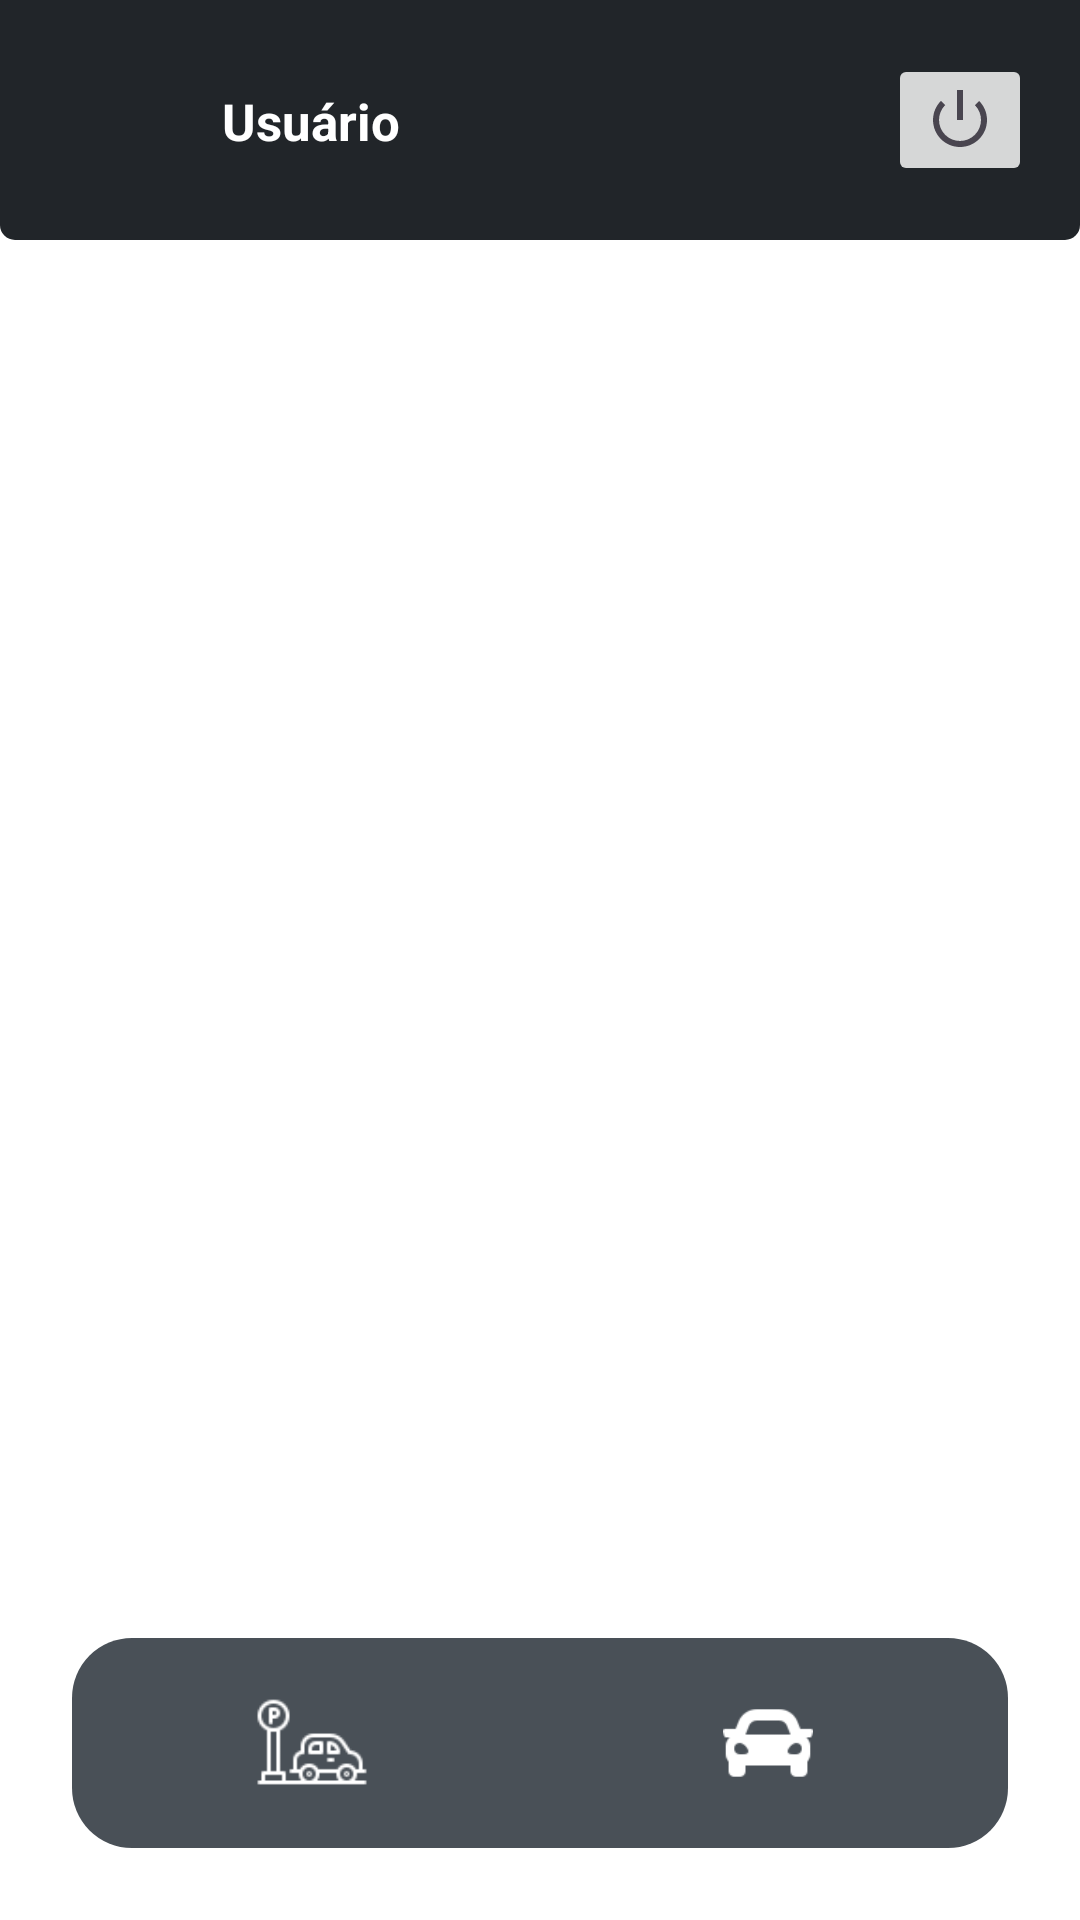

Here is an Android app screen rendered from its layout file. Give the layout XML and the strings, colors and styles it references.
<!-- AndroidManifest.xml: application theme Theme.Sistemaestacionamento -->
<!-- res/layout/activity_parks.xml -->
<?xml version="1.0" encoding="utf-8"?>
<androidx.constraintlayout.widget.ConstraintLayout xmlns:android="http://schemas.android.com/apk/res/android"
    xmlns:app="http://schemas.android.com/apk/res-auto"
    xmlns:tools="http://schemas.android.com/tools"
    android:id="@+id/main"
    android:layout_width="match_parent"
    android:layout_height="match_parent"
    android:background="#FFFFFF"
    tools:context=".MainActivity">

    <ScrollView
        android:layout_width="match_parent"
        android:layout_height="match_parent"
        android:paddingBottom="100dp"
        app:layout_constraintBottom_toBottomOf="parent"
        app:layout_constraintEnd_toEndOf="parent"
        app:layout_constraintStart_toStartOf="parent"
        app:layout_constraintTop_toTopOf="parent">

        <LinearLayout
            android:layout_width="match_parent"
            android:layout_height="wrap_content"
            android:layout_marginTop="0sp"
            android:orientation="vertical">

            <androidx.constraintlayout.widget.ConstraintLayout
                android:layout_width="match_parent"
                android:layout_height="80sp"
                android:layout_marginTop="0sp"
                android:background="@drawable/header_background_1">

                <ImageView
                    android:id="@+id/imageView"
                    android:layout_width="42dp"
                    android:layout_height="40dp"
                    android:layout_marginStart="16dp"
                    app:layout_constraintBottom_toBottomOf="parent"
                    app:layout_constraintStart_toStartOf="parent"
                    app:layout_constraintTop_toTopOf="parent"
                    app:srcCompat="@drawable/white_user_icon" />

                <TextView
                    android:id="@+id/textview_user_name"
                    android:layout_width="wrap_content"
                    android:layout_height="wrap_content"
                    android:layout_marginStart="16dp"
                    android:text="Usuário"
                    android:textAlignment="textStart"
                    android:textColor="@color/white"
                    android:textSize="17dp"
                    android:textStyle="bold"
                    app:layout_constraintBottom_toBottomOf="parent"
                    app:layout_constraintStart_toEndOf="@+id/imageView"
                    app:layout_constraintTop_toTopOf="parent"
                    app:layout_constraintVertical_bias="0.508" />

                <ImageButton
                    android:id="@+id/button_home_quit"
                    android:layout_width="wrap_content"
                    android:layout_height="wrap_content"
                    android:layout_marginEnd="16dp"
                    app:layout_constraintBottom_toBottomOf="parent"
                    app:layout_constraintEnd_toEndOf="parent"
                    app:layout_constraintTop_toTopOf="parent"
                    app:srcCompat="@android:drawable/ic_lock_power_off" />
            </androidx.constraintlayout.widget.ConstraintLayout>

            <LinearLayout
                android:layout_width="match_parent"
                android:layout_height="match_parent"
                android:layout_marginStart="24dp"
                android:layout_marginTop="24dp"
                android:layout_marginEnd="24dp"
                android:orientation="horizontal">

                <androidx.recyclerview.widget.RecyclerView
                    android:id="@+id/recyclerView"
                    android:layout_width="match_parent"
                    android:layout_height="match_parent"
                    app:layout_constraintBottom_toBottomOf="parent"
                    app:layout_constraintEnd_toEndOf="parent"
                    app:layout_constraintStart_toStartOf="parent"
                    app:layout_constraintTop_toBottomOf="parent" />
            </LinearLayout>

        </LinearLayout>
    </ScrollView>

    <androidx.coordinatorlayout.widget.CoordinatorLayout
        android:layout_width="match_parent"
        android:layout_height="wrap_content"
        app:layout_constraintBottom_toBottomOf="parent"
        app:layout_constraintEnd_toEndOf="parent"
        app:layout_constraintStart_toStartOf="parent">

        <com.google.android.material.bottomnavigation.BottomNavigationView
            android:layout_width="match_parent"
            android:layout_height="70dp"
            android:layout_margin="24dp"
            android:background="@drawable/nav_background"
            android:padding="4dp">

            <LinearLayout
                android:layout_width="match_parent"
                android:layout_height="match_parent"
                android:orientation="horizontal">

                <androidx.constraintlayout.widget.ConstraintLayout
                    android:id="@+id/btnVagas"
                    android:layout_width="0dp"
                    android:layout_height="match_parent"
                    android:layout_weight="0.25"
                    app:layout_constraintBottom_toBottomOf="parent"
                    app:layout_constraintEnd_toEndOf="parent"
                    app:layout_constraintStart_toStartOf="parent"
                    app:layout_constraintTop_toTopOf="parent">

                    <ImageView
                        android:id="@+id/btn_navigation_parks"
                        android:layout_width="40dp"
                        android:layout_height="40dp"
                        app:layout_constraintBottom_toBottomOf="parent"
                        app:layout_constraintEnd_toEndOf="parent"
                        app:layout_constraintStart_toStartOf="parent"
                        app:layout_constraintTop_toTopOf="parent"
                        app:srcCompat="@drawable/white_parking_icon" />
                </androidx.constraintlayout.widget.ConstraintLayout>

                <androidx.constraintlayout.widget.ConstraintLayout
                    android:id="@+id/btnVeiculos"
                    android:layout_width="0dp"
                    android:layout_height="match_parent"
                    android:layout_weight="0.25"
                    app:layout_constraintBottom_toBottomOf="parent"
                    app:layout_constraintEnd_toEndOf="parent"
                    app:layout_constraintStart_toStartOf="parent"
                    app:layout_constraintTop_toTopOf="parent">

                    <ImageView
                        android:id="@+id/btn_navigation_vehicles"
                        android:layout_width="60dp"
                        android:layout_height="60dp"
                        android:scaleX="0.5"
                        android:scaleY="0.5"
                        app:layout_constraintBottom_toBottomOf="parent"
                        app:layout_constraintEnd_toEndOf="parent"
                        app:layout_constraintStart_toStartOf="parent"
                        app:layout_constraintTop_toTopOf="parent"
                        app:srcCompat="@drawable/white_car_icon" />
                </androidx.constraintlayout.widget.ConstraintLayout>

            </LinearLayout>
        </com.google.android.material.bottomnavigation.BottomNavigationView>
    </androidx.coordinatorlayout.widget.CoordinatorLayout>
</androidx.constraintlayout.widget.ConstraintLayout>
<!-- resources referenced by this layout -->
<resources>
  <!-- drawable header_background_1 (drawable) -->
  <?xml version="1.0" encoding="utf-8"?>
  <selector xmlns:android="http://schemas.android.com/apk/res/android">
  <item>
      <shape android:shape="rectangle">
          <solid android:color="#212529"/>
          <corners android:bottomLeftRadius="5dp" android:bottomRightRadius="5dp"/>
      </shape>
  </item>
  </selector>
  <!-- drawable nav_background (drawable) -->
  <?xml version="1.0" encoding="utf-8"?>
  <selector xmlns:android="http://schemas.android.com/apk/res/android">
  <item>
      <shape android:shape="rectangle">
          <solid android:color="#495057"/>
          <corners android:radius="20dp"/>
      </shape>
  </item>
  </selector>
  <!-- drawable white_car_icon: png bitmap (drawable, 859 bytes) -->
  <!-- drawable white_parking_icon: png bitmap (drawable, 1121 bytes) -->
  <style name="Theme.Sistemaestacionamento" parent="Base.Theme.Sistemaestacionamento" />
  <style name="Base.Theme.Sistemaestacionamento" parent="Theme.Material3.DayNight.NoActionBar">
          
          
      </style>
  <!-- not gathered from this repository: default colours our renderer supplied (Android Studio template values) -->
  <color name="white">#FFFFFFFF</color>
</resources>
